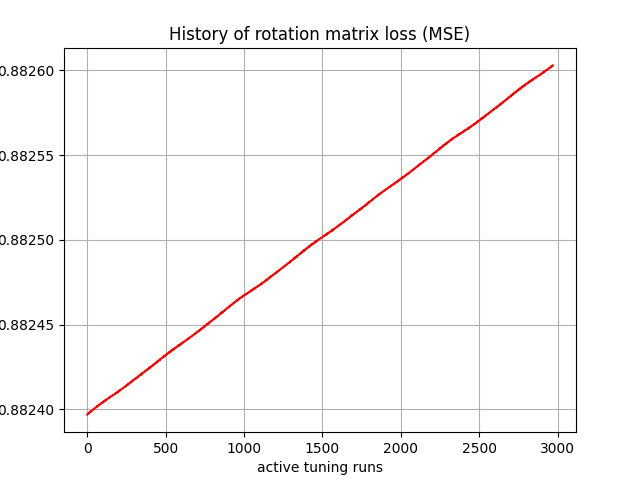

Data behind this chart, as committed beside it:
, 0
0, 0.8824
1, 0.8824
2, 0.8824
3, 0.8824
4, 0.8824
5, 0.8824
6, 0.8824
7, 0.8824
8, 0.8824
9, 0.8824
10, 0.8824
11, 0.8824
12, 0.8824
13, 0.8824
14, 0.8824
15, 0.8824
16, 0.8824
17, 0.8824
18, 0.8824
19, 0.8824
20, 0.8824
21, 0.8824
22, 0.8824
23, 0.8824
24, 0.8824
25, 0.8824
26, 0.8824
27, 0.8824
28, 0.8824
29, 0.8824
30, 0.8824
31, 0.8824
32, 0.8824
33, 0.8824
34, 0.8824
35, 0.8824
36, 0.8824
37, 0.8824
38, 0.8824
39, 0.8824
40, 0.8824
41, 0.8824
42, 0.8824
43, 0.8824
44, 0.8824
45, 0.8824
46, 0.8824
47, 0.8824
48, 0.8824
49, 0.8824
50, 0.8824
51, 0.8824
52, 0.8824
53, 0.8824
54, 0.8824
55, 0.8824
56, 0.8824
57, 0.8824
58, 0.8824
59, 0.8824
... 2,910 more rows
